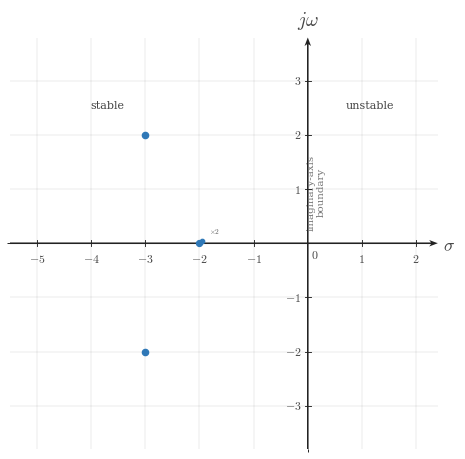

The matplotlib source for this figure: (Note: this script raises an exception after producing the figure.)
from __future__ import annotations

from pathlib import Path

import numpy as np
import matplotlib.pyplot as plt
from matplotlib.ticker import MultipleLocator


plt.rcParams.update(
    {
        "mathtext.fontset": "cm",
        "font.family": "serif",
        "figure.facecolor": "white",
        "axes.facecolor": "white",
    }
)


CANONICAL_DPI = 300
PX_PER_DATA_UNIT = 150

MARGIN_LEFT_PX = 115
MARGIN_RIGHT_PX = 120
MARGIN_BOTTOM_PX = 95
MARGIN_TOP_PX = 110

SIGNAL_COLOR = "#2f78b7"
AXIS_COLOR = "#222222"
LABEL_COLOR = "#444444"
TICK_LABEL_COLOR = "#444444"
GRID_COLOR = "#000000"
GUIDE_COLOR = "#777777"
ANNOTATION_COLOR = "#555555"

SIGNAL_LW = 7.1 * 72.0 / CANONICAL_DPI
AXIS_LW = 4.3 * 72.0 / CANONICAL_DPI
TICK_LW = 2.7 * 72.0 / CANONICAL_DPI
GRID_LW = 1.3 * 72.0 / CANONICAL_DPI
ANNOTATION_LW = 2.9 * 72.0 / CANONICAL_DPI

TICK_LABEL_SIZE = 35.6 * 72.0 / CANONICAL_DPI
AXIS_LABEL_SIZE = 53.3 * 72.0 / CANONICAL_DPI
TOP_LABEL_SIZE = 57.8 * 72.0 / CANONICAL_DPI
ANNOTATION_SIZE = 33.3 * 72.0 / CANONICAL_DPI

TICK_HALF_LEN = 8.25 / PX_PER_DATA_UNIT
X_TICK_LABEL_Y = -24.0 / PX_PER_DATA_UNIT
Y_TICK_LABEL_X = 18.0 / PX_PER_DATA_UNIT
ORIGIN_LABEL_X = 9.0 / PX_PER_DATA_UNIT
ORIGIN_LABEL_Y = -12.0 / PX_PER_DATA_UNIT
X_AXIS_LABEL_X_PAD = 15.0 / PX_PER_DATA_UNIT
X_AXIS_LABEL_Y = -4.5 / PX_PER_DATA_UNIT
Y_AXIS_LABEL_Y_PAD = 18.0 / PX_PER_DATA_UNIT

POLE_MARKER_SIZE = 19.0 * 72.0 / CANONICAL_DPI
POLE_MULTIPLICITY_SIZE = 22.0 * 72.0 / CANONICAL_DPI
AXIS_ARROW_SHAFT_WIDTH_DATA = 4.3 / PX_PER_DATA_UNIT

AXIS_ARROW_KW = dict(
    angles="xy",
    scale_units="xy",
    scale=1,
    units="xy",
    width=AXIS_ARROW_SHAFT_WIDTH_DATA,
    headwidth=4.2,
    headlength=5.5,
    headaxislength=4.3,
    color=AXIS_COLOR,
    pivot="tail",
    clip_on=False,
)


def make_s_plane_figure(xlim, ylim):
    x_range = xlim[1] - xlim[0]
    y_range = ylim[1] - ylim[0]
    fig_w_px = MARGIN_LEFT_PX + x_range * PX_PER_DATA_UNIT + MARGIN_RIGHT_PX
    fig_h_px = MARGIN_BOTTOM_PX + y_range * PX_PER_DATA_UNIT + MARGIN_TOP_PX
    fig, ax = plt.subplots(
        figsize=(fig_w_px / CANONICAL_DPI, fig_h_px / CANONICAL_DPI),
        dpi=CANONICAL_DPI,
        facecolor="white",
        constrained_layout=True,
    )
    return fig, ax


def math_label(value):
    if isinstance(value, str):
        return value
    if abs(value - int(value)) < 1e-9:
        return rf"${int(value)}$"
    return rf"${value:g}$"


def setup_s_plane_axes(
    ax,
    *,
    xlim,
    ylim,
    xticks,
    yticks,
    x_axis_label=r"$\sigma$",
    y_axis_label=r"$j\omega$",
):
    ax.set_xlim(*xlim)
    ax.set_ylim(*ylim)
    ax.set_aspect("equal", adjustable="box")
    ax.set_xticks(xticks)
    ax.set_yticks(yticks)
    ax.xaxis.set_minor_locator(MultipleLocator(1))
    ax.yaxis.set_minor_locator(MultipleLocator(1))
    ax.grid(True, which="both", linewidth=GRID_LW, alpha=0.18, color=GRID_COLOR)
    ax.set_axisbelow(True)

    for spine in ax.spines.values():
        spine.set_visible(False)
    ax.tick_params(left=False, bottom=False, labelleft=False, labelbottom=False)

    x_axis_start, x_axis_end = xlim
    y_axis_start, y_axis_end = ylim
    ax.quiver(x_axis_start, 0, x_axis_end - x_axis_start, 0, **AXIS_ARROW_KW)
    ax.quiver(0, y_axis_start, 0, y_axis_end - y_axis_start, **AXIS_ARROW_KW)

    for t in xticks:
        if abs(t) < 1e-12:
            continue
        ax.plot([t, t], [-TICK_HALF_LEN, TICK_HALF_LEN], color=AXIS_COLOR, lw=TICK_LW, zorder=5)
        ax.text(
            t,
            X_TICK_LABEL_Y,
            math_label(t),
            fontsize=TICK_LABEL_SIZE,
            ha="center",
            va="top",
            color=TICK_LABEL_COLOR,
            zorder=6,
        )

    for y in yticks:
        if abs(y) < 1e-12:
            continue
        ax.plot([-TICK_HALF_LEN, TICK_HALF_LEN], [y, y], color=AXIS_COLOR, lw=TICK_LW, zorder=5)
        ax.text(
            -Y_TICK_LABEL_X,
            y,
            math_label(y),
            fontsize=TICK_LABEL_SIZE,
            ha="right",
            va="center",
            color=TICK_LABEL_COLOR,
            zorder=6,
        )

    ax.text(
        ORIGIN_LABEL_X,
        ORIGIN_LABEL_Y,
        r"$0$",
        fontsize=TICK_LABEL_SIZE,
        ha="left",
        va="top",
        color=TICK_LABEL_COLOR,
        zorder=6,
    )

    ax.text(
        x_axis_end + X_AXIS_LABEL_X_PAD,
        X_AXIS_LABEL_Y,
        x_axis_label,
        fontsize=AXIS_LABEL_SIZE,
        ha="left",
        va="center",
        color=LABEL_COLOR,
        clip_on=False,
    )
    ax.text(
        0,
        y_axis_end + Y_AXIS_LABEL_Y_PAD,
        y_axis_label,
        fontsize=TOP_LABEL_SIZE,
        ha="center",
        va="bottom",
        color=LABEL_COLOR,
        clip_on=False,
    )


def draw_pole(ax, x, y, *, size=POLE_MARKER_SIZE):
    ax.plot(
        x,
        y,
        marker="o",
        markersize=size,
        markerfacecolor=SIGNAL_COLOR,
        markeredgecolor=SIGNAL_COLOR,
        markeredgewidth=0.9,
        linestyle="None",
        zorder=7,
    )


def draw_double_pole(ax, x, y):
    draw_pole(ax, x, y, size=POLE_MARKER_SIZE * 0.95)
    draw_pole(ax, x + 0.05, y + 0.05, size=POLE_MARKER_SIZE * 0.70)
    ax.text(
        x + 0.18,
        y + 0.16,
        r"$\times 2$",
        fontsize=POLE_MULTIPLICITY_SIZE,
        ha="left",
        va="bottom",
        color=ANNOTATION_COLOR,
        zorder=8,
    )


def add_region_labels(ax, *, stable_xy, unstable_xy, boundary_xy):
    ax.text(
        stable_xy[0],
        stable_xy[1],
        "stable",
        fontsize=ANNOTATION_SIZE,
        ha="center",
        va="center",
        color=LABEL_COLOR,
        zorder=4,
    )
    ax.text(
        unstable_xy[0],
        unstable_xy[1],
        "unstable",
        fontsize=ANNOTATION_SIZE,
        ha="center",
        va="center",
        color=LABEL_COLOR,
        zorder=4,
    )
    ax.text(
        boundary_xy[0],
        boundary_xy[1],
        "imaginary-axis\nboundary",
        fontsize=ANNOTATION_SIZE * 0.92,
        ha="center",
        va="center",
        color=GUIDE_COLOR,
        rotation=90,
        rotation_mode="anchor",
        zorder=4,
    )


def main():
    xlim = (-5.5, 2.4)
    ylim = (-3.8, 3.8)
    fig, ax = make_s_plane_figure(xlim, ylim)

    setup_s_plane_axes(
        ax,
        xlim=xlim,
        ylim=ylim,
        xticks=[-5, -4, -3, -2, -1, 1, 2],
        yticks=[-3, -2, -1, 1, 2, 3],
    )

    add_region_labels(ax, stable_xy=(-3.7, 2.55), unstable_xy=(1.15, 2.55), boundary_xy=(0.15, 0.95))

    draw_double_pole(ax, -2.0, 0.0)
    draw_pole(ax, -3.0, 2.0)
    draw_pole(ax, -3.0, -2.0)

    out = Path(
        "/home/jake/Developer/MA/PIPELINE/Electrical-and-Computer-Engineering/2-Build-Lessons/4-Image-Generation/1-Outputs/Continuous-Time-Signal-Processing/13.5--circuit-transfer-functions-Images/images/l005-s006-qg-q001-q001.png"
    )
    out.parent.mkdir(parents=True, exist_ok=True)
    fig.savefig(out, dpi=CANONICAL_DPI, bbox_inches="tight", facecolor="white")


if __name__ == "__main__":
    main()
